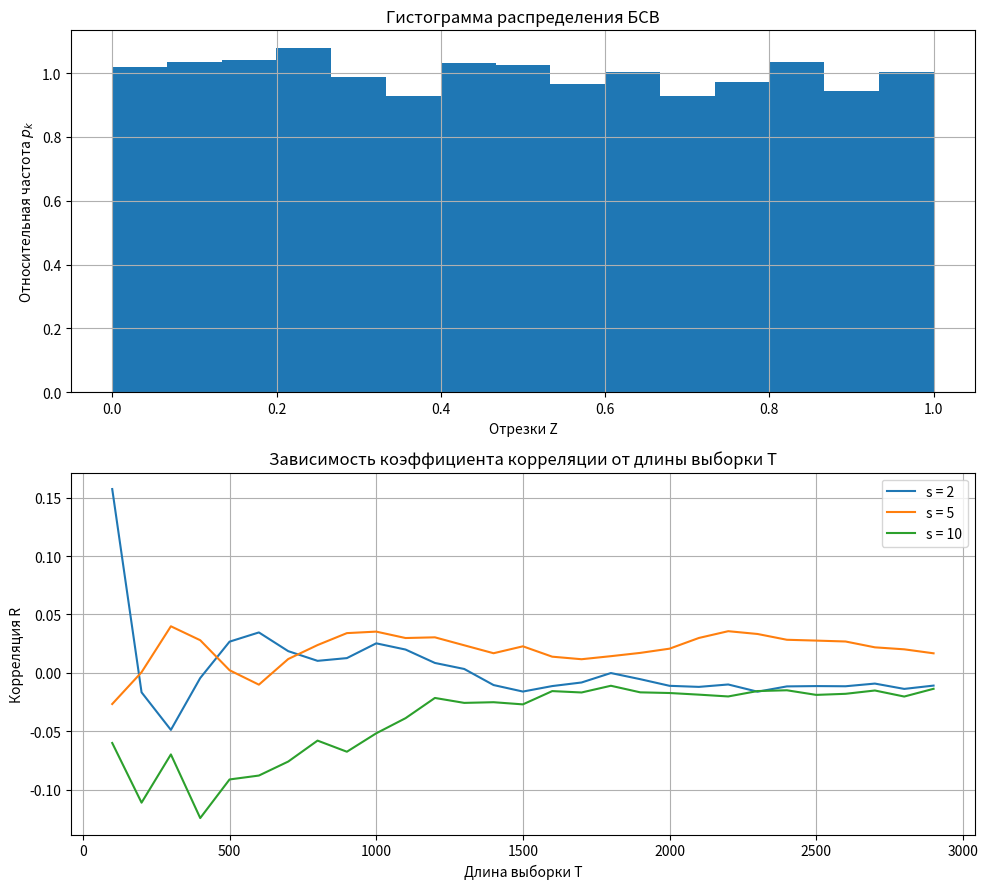

The script that saved this image:
import numpy as np
import matplotlib.pyplot as plt


def correlation(sequence, s, T):
    x = sequence[:T]
    y = sequence[s : s + T]
    return np.corrcoef(x, y)[0, 1]


r = 16  # число двоичных разрядов
MOD = 2**r  # модуль
M = 65539  # множитель (взаимно простой с 2^r)
m = 3  # длина прыжка
A0 = 1  # начальное значение
M_jump = pow(M, m, MOD)  # прыжковый множитель

T_theory = 2 ** (r - 2)  # теоретический период
N = 5000  # количество генерируемых чисел
K = 15  # количество интервалов для гистограммы

# генерация БСВ
A = np.zeros(N, dtype=np.uint64)
Z = np.zeros(N)
A[0] = A0

for i in range(1, N):
    A[i] = (A[i - 1] * M_jump) % MOD
    Z[i] = A[i] / MOD

# математическое ожидание и дисперсия
M_exp = np.mean(Z)
D_exp = np.var(Z)
M_theory = 0.5
D_theory = 1 / 12

print(f"Теоретический период T = {T_theory}")
print(f"Выборочное мат. ожидание = {M_exp} (теор. {M_theory})")
print(f"Выборочная дисперсия = {D_exp} (теор. {D_theory})")

fig, (ax1, ax2) = plt.subplots(2, 1, figsize=(10, 9))

# гистограмма распределения
ax1.hist(Z, bins=K, density=True)
ax1.set_title("Гистограмма распределения БСВ")
ax1.set_xlabel("Отрезки Z")
ax1.set_ylabel(r"Относительная частота $p_k$")
ax1.grid(True)

# коэффициент корреляции
T_values = np.arange(100, 3000, 100)
s_values = [2, 5, 10]
for s in s_values:
    R_values = []
    for T in T_values:
        R = correlation(Z, s, T)
        R_values.append(R)
    ax2.plot(T_values, R_values, label=f"s = {s}")

ax2.set_title("Зависимость коэффициента корреляции от длины выборки T")
ax2.set_xlabel("Длина выборки T")
ax2.set_ylabel("Корреляция R")
ax2.grid(True)
ax2.legend()

plt.tight_layout()
plt.show()
fig.savefig("plots.png")
